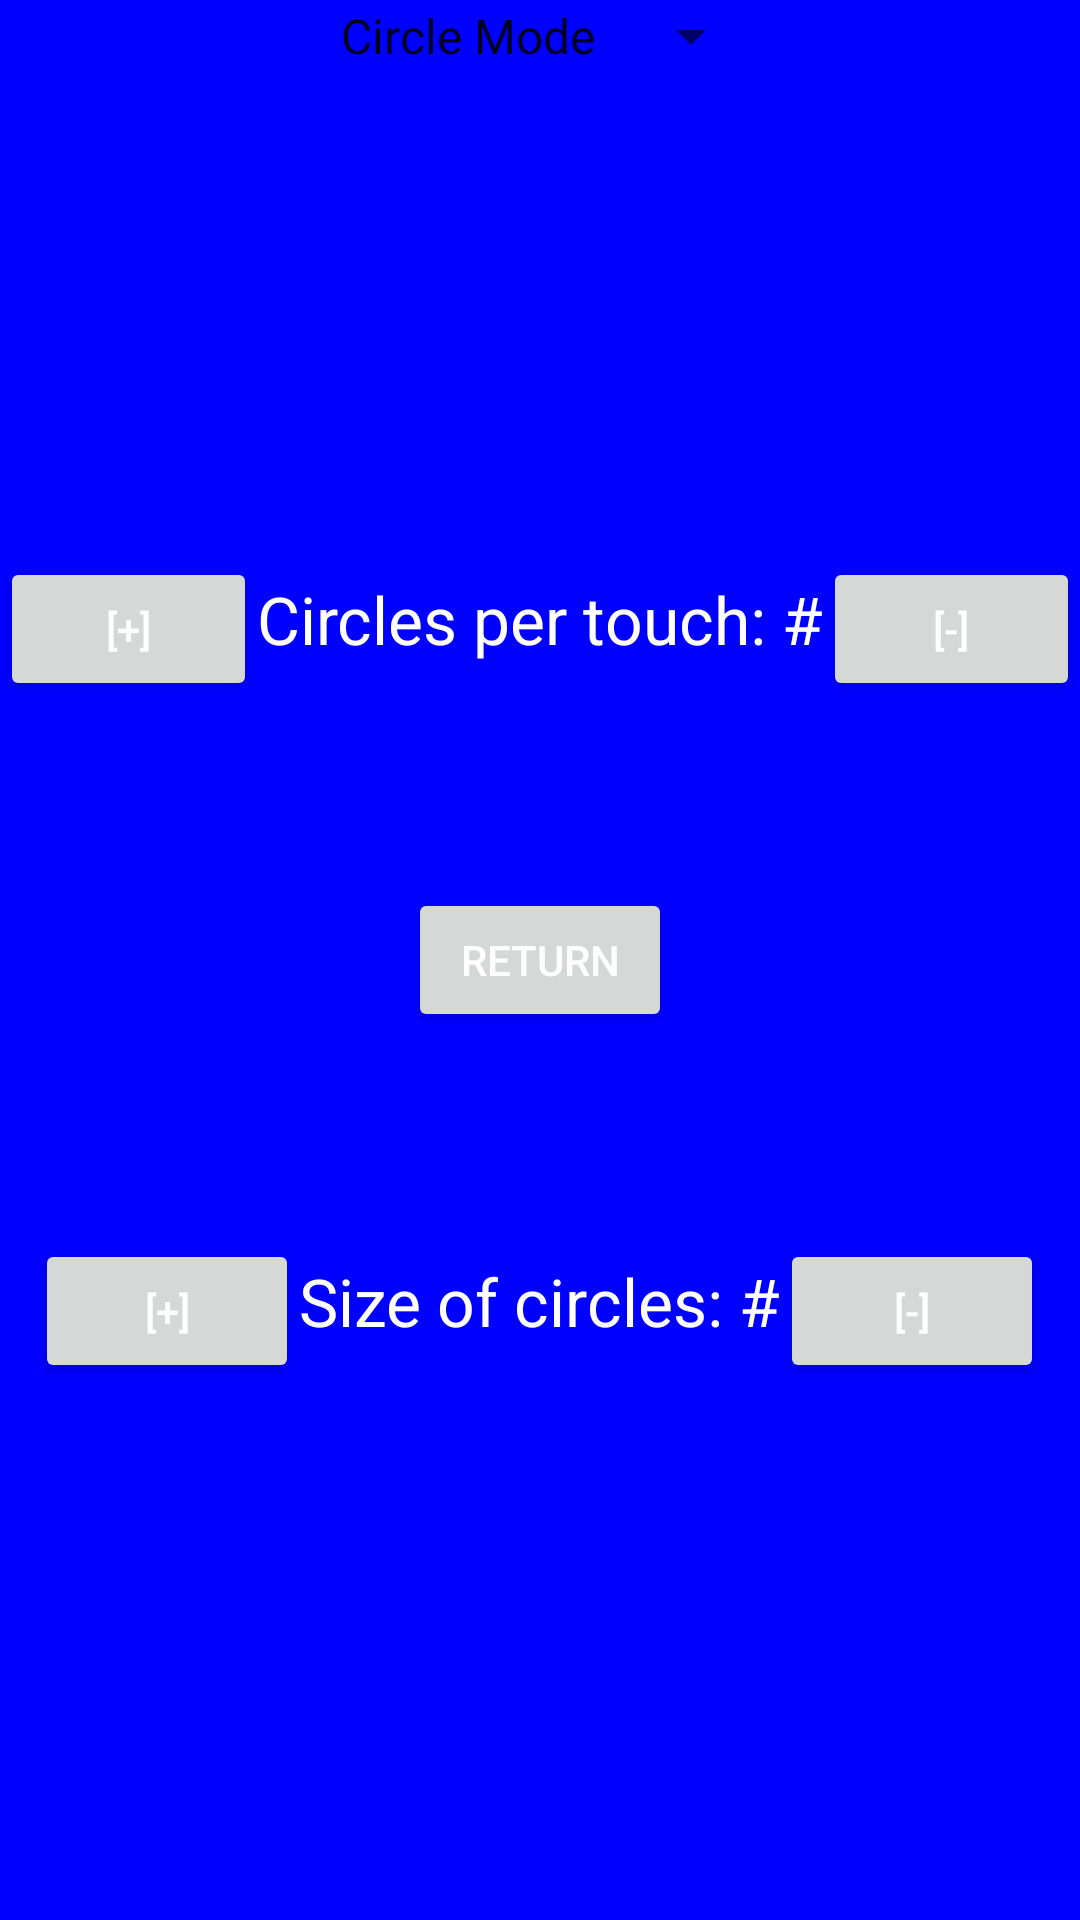

Produce the Android XML layout that renders to this screen, including the resource entries it uses.
<!-- AndroidManifest.xml: application theme AppTheme -->
<!-- res/layout/activity_settings.xml -->
<RelativeLayout xmlns:android="http://schemas.android.com/apk/res/android"
    xmlns:tools="http://schemas.android.com/tools"
    android:id="@+id/container"
    android:layout_width="match_parent"
    android:layout_height="match_parent"
    android:background="@color/layoutBackgroundColorDefault"
    tools:context="com.mti.ad220lab1.SettingsActivity"
    tools:ignore="MergeRootFrame" >

    <Button
        android:id="@+id/btnSettingsReturn"
        android:layout_width="wrap_content"
        android:layout_height="wrap_content"
        android:layout_centerHorizontal="true"
        android:layout_centerVertical="true"
        android:text="@string/btnSettingsReturn"
        android:textColor="@color/defaultTextColor" />

    <TextView
        android:id="@+id/tvSettingsSize"
        android:layout_width="wrap_content"
        android:layout_height="wrap_content"
        android:layout_below="@+id/btnSettingsReturn"
        android:layout_centerHorizontal="true"
        android:layout_marginTop="@dimen/dimSettingsMainSpacing"
        android:text="@string/tvSettingsSize"
        android:textAppearance="?android:attr/textAppearanceLarge"
        android:textColor="@color/defaultTextColor" />

    <TextView
        android:id="@+id/tvSettingsCircleCount"
        android:layout_width="wrap_content"
        android:layout_height="wrap_content"
        android:layout_above="@+id/btnSettingsReturn"
        android:layout_centerHorizontal="true"
        android:layout_marginBottom="@dimen/dimSettingsMainSpacing"
        android:text="@string/tvSettingsCircleCount"
        android:textAppearance="?android:attr/textAppearanceLarge"
        android:textColor="@color/defaultTextColor" />

    <Button
        android:id="@+id/btnSettingsSizeMinus"
        android:layout_width="wrap_content"
        android:layout_height="wrap_content"
        android:layout_alignBaseline="@+id/tvSettingsSize"
        android:layout_alignBottom="@+id/tvSettingsSize"
        android:layout_toRightOf="@+id/tvSettingsSize"
        android:text="@string/btnSettingsMinus"
        android:textColor="@color/defaultTextColor" />

    <Button
        android:id="@+id/btnSettingsSizePlus"
        android:layout_width="wrap_content"
        android:layout_height="wrap_content"
        android:layout_alignBaseline="@+id/tvSettingsSize"
        android:layout_alignBottom="@+id/tvSettingsSize"
        android:layout_toLeftOf="@+id/tvSettingsSize"
        android:text="@string/btnSettingsPlus"
        android:textColor="@color/defaultTextColor" />

    <Button
        android:id="@+id/btnSettingsPlus"
        android:layout_width="wrap_content"
        android:layout_height="wrap_content"
        android:layout_alignBaseline="@+id/tvSettingsCircleCount"
        android:layout_alignBottom="@+id/tvSettingsCircleCount"
        android:layout_toLeftOf="@+id/tvSettingsCircleCount"
        android:text="@string/btnSettingsPlus"
        android:textColor="@color/defaultTextColor" />

    <Button
        android:id="@+id/btnSettingsMinus"
        android:layout_width="wrap_content"
        android:layout_height="wrap_content"
        android:layout_alignBaseline="@+id/tvSettingsCircleCount"
        android:layout_alignBottom="@+id/tvSettingsCircleCount"
        android:layout_toRightOf="@+id/tvSettingsCircleCount"
        android:text="@string/btnSettingsMinus"
        android:textColor="@color/defaultTextColor" />

    <Spinner
        android:id="@+id/spnrSettingsMode"
        android:layout_width="wrap_content"
        android:layout_height="wrap_content"
        android:layout_alignParentTop="true"
        android:layout_centerHorizontal="true"
        android:entries="@array/spnrSettingsModeArray"
        android:textColor="@color/defaultTextColor" />

</RelativeLayout>
<!-- resources referenced by this layout -->
<resources>
  <string-array android:layout_height="wrap_content" android:id="@+id/stringarray1" android:layout_width="wrap_content" name="spnrSettingsModeArray">
  			<item android:id="@+id/CircleMode" android:layout_width="wrap_content" android:layout_height="wrap_content">Circle Mode</item>
  			<item android:id="@+id/TextMode" android:layout_width="wrap_content" android:layout_height="wrap_content">Text Mode</item>
  		</string-array>
  <color android:id="@+id/color1" android:layout_width="wrap_content" android:layout_height="wrap_content" name="defaultTextColor">#FFF</color>
  <color android:layout_height="wrap_content" android:id="@+id/color1" android:layout_width="wrap_content" name="layoutBackgroundColorDefault">#00F</color>
  <dimen name="dimSettingsMainSpacing">75dp</dimen>
  <string android:layout_width="wrap_content" android:layout_height="wrap_content" android:id="@+id/string1" name="btnSettingsMinus">[-]</string>
  <string android:id="@+id/string1" android:layout_height="wrap_content" android:layout_width="wrap_content" name="btnSettingsPlus">[+]</string>
  <string name="btnSettingsReturn">Return</string>
  <string android:id="@+id/string1" android:layout_width="wrap_content" android:layout_height="wrap_content" name="tvSettingsCircleCount">Circles per touch: #</string>
  <string android:layout_width="wrap_content" android:layout_height="wrap_content" android:id="@+id/string1" name="tvSettingsSize">Size of circles: #</string>
  <style name="AppTheme" parent="AppBaseTheme">
          
      </style>
  <style name="AppBaseTheme" parent="Theme.AppCompat.Light">
          
      </style>
</resources>
